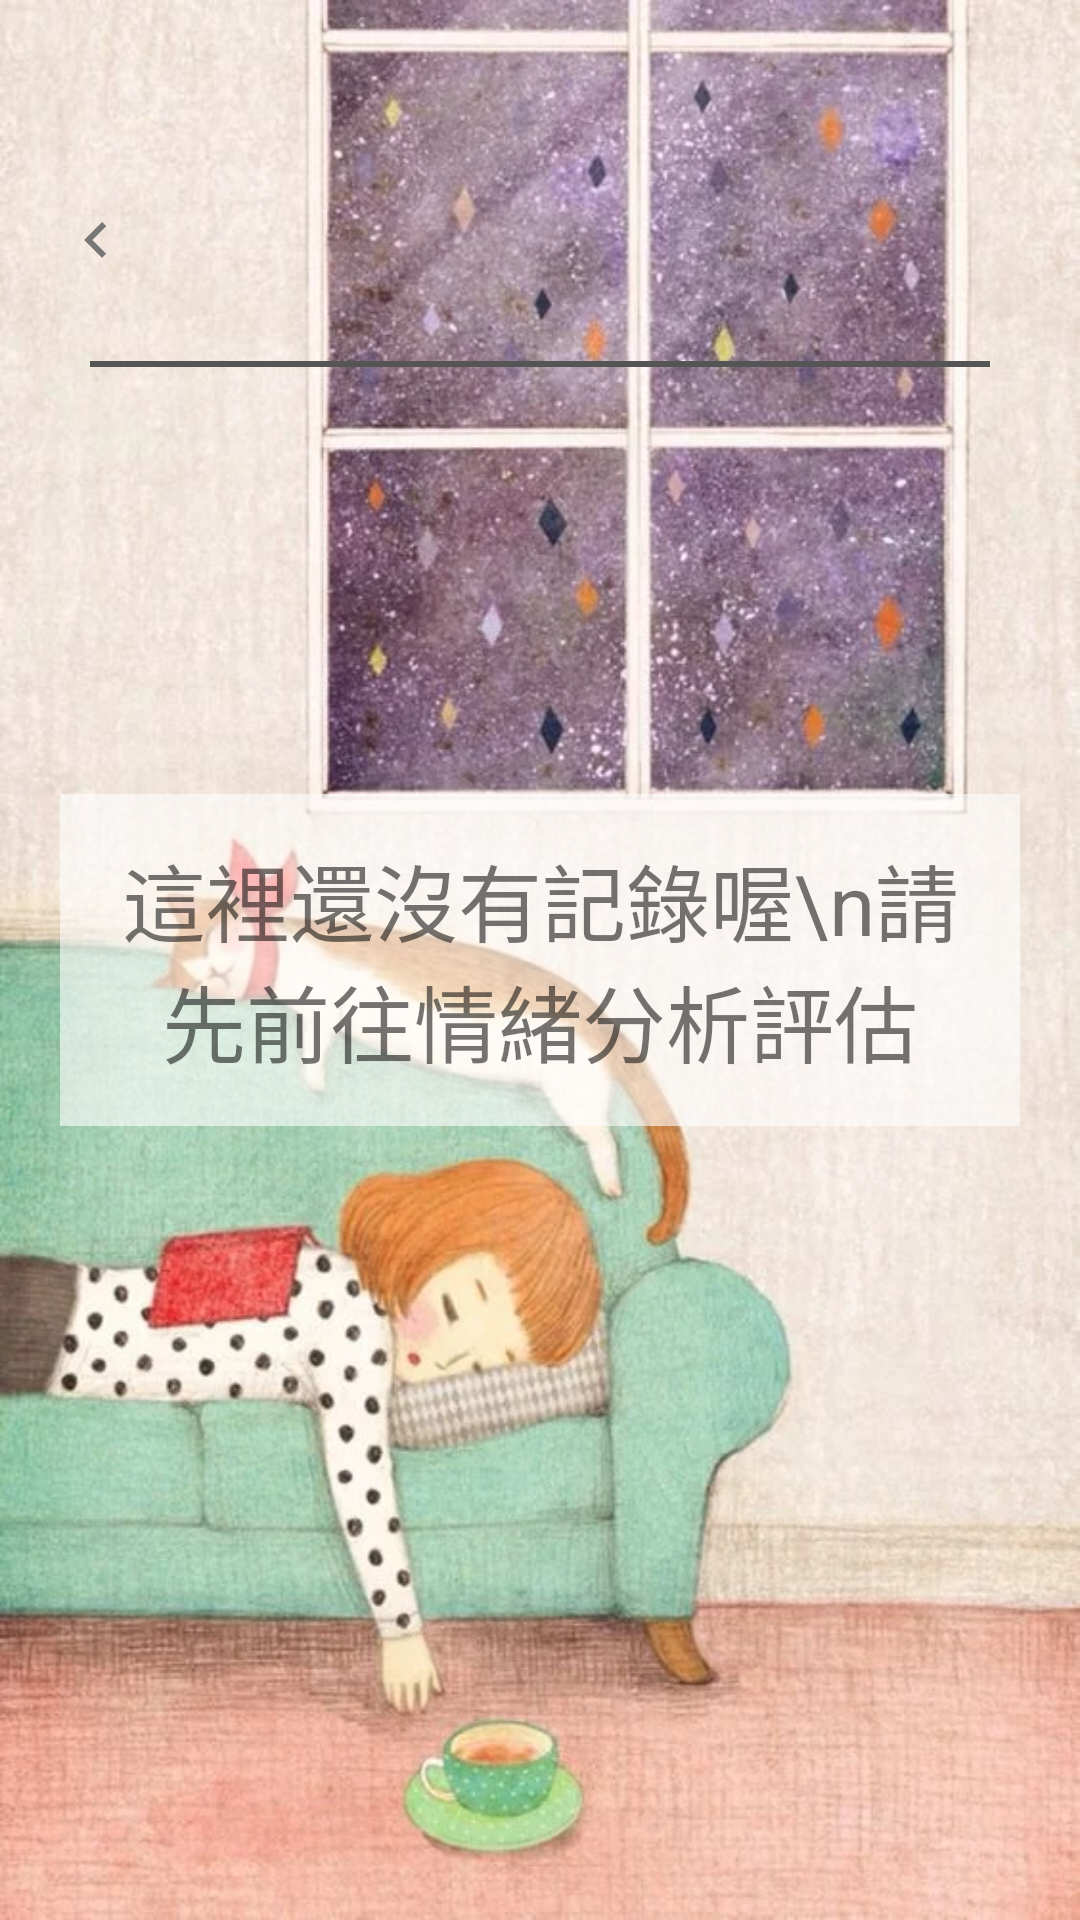

The Android layout XML behind this screen, and the referenced resources:
<!-- AndroidManifest.xml: application theme Theme.PetManage -->
<!-- res/layout/activity_pet_health_manage.xml -->
<?xml version="1.0" encoding="utf-8"?>
<RelativeLayout xmlns:android="http://schemas.android.com/apk/res/android"
    xmlns:app="http://schemas.android.com/apk/res-auto"
    xmlns:tools="http://schemas.android.com/tools"
    android:layout_width="match_parent"
    android:layout_height="match_parent"
    android:background="@drawable/pet_manage_img"
    tools:context=".PetHealthManage">

    
    <LinearLayout
        android:layout_width="match_parent"
        android:layout_height="wrap_content"
        android:id="@+id/title_layout"
        android:orientation="horizontal">
        <TextView
            android:layout_marginTop="60dp"
            android:layout_marginLeft="20dp"
            android:textSize="30dp"
            android:textStyle="bold"
            android:textColor="#555"
            android:layout_width="wrap_content"
            android:layout_height="wrap_content"
            android:id="@+id/back"
            android:drawableLeft="@drawable/pointer_left"/>
        <TextView
            android:id="@+id/title_text"
            android:layout_width="match_parent"
            android:layout_height="wrap_content"
            android:layout_marginTop="60dp"
            android:layout_marginRight="20dp"
            android:textStyle="bold"
            android:gravity="center"
            android:textSize="22dp"
            android:textColor="#FF000000"
            android:text=""/>

    </LinearLayout>

    <View
        android:layout_width="match_parent"
        android:layout_height="2dp"
        android:id="@+id/bar"
        android:layout_marginTop="20dp"
        android:layout_marginBottom="15dp"
        android:layout_marginLeft="30dp"
        android:layout_marginRight="30dp"
        android:layout_below="@+id/title_layout"
        android:background="#555"/>

    <LinearLayout
        android:layout_width="match_parent"
        android:layout_height="match_parent"
        android:orientation="vertical"
        android:gravity="center"
        android:id="@+id/before_layout">
        <TextView
            android:layout_width="match_parent"
            android:layout_height="wrap_content"
            android:gravity="center"
            android:background="#99ffffff"
            android:layout_marginLeft="20dp"
            android:layout_marginRight="20dp"
            android:textSize="28dp"
            android:padding="15dp"
            android:text="這裡還沒有記錄喔\n請先前往情緒分析評估"/>

    </LinearLayout>

    <ScrollView
        android:layout_width="match_parent"
        android:layout_height="match_parent"
        android:layout_marginTop="10dp"
        android:layout_below="@+id/bar"
        android:scrollbars="vertical"
        android:fadingEdge="vertical">

        <LinearLayout
            android:layout_width="match_parent"
            android:layout_height="wrap_content"
            android:orientation="vertical"
            android:id="@+id/layout">
        </LinearLayout>

    </ScrollView>

</RelativeLayout>
<!-- resources referenced by this layout -->
<resources>
  <!-- drawable pet_manage_img: jpg bitmap (drawable-v24, 100664 bytes) -->
  <!-- drawable pointer_left (drawable) -->
  <vector android:autoMirrored="true" android:height="24dp"
      android:tint="#777777" android:viewportHeight="24"
      android:viewportWidth="24" android:width="24dp" xmlns:android="http://schemas.android.com/apk/res/android">
      <path android:fillColor="@android:color/white" android:pathData="M15.41,16.59L10.83,12l4.58,-4.59L14,6l-6,6 6,6 1.41,-1.41z"/>
  </vector>
  <style name="Theme.PetManage" parent="Theme.MaterialComponents.DayNight.NoActionBar">
          
          <item name="colorPrimary">@color/purple_500</item>
          <item name="colorPrimaryVariant">@color/purple_700</item>
          <item name="colorOnPrimary">@color/white</item>
          
          <item name="colorSecondary">@color/teal_200</item>
          <item name="colorSecondaryVariant">@color/teal_700</item>
          <item name="colorOnSecondary">@color/black</item>
          
          <item name="android:statusBarColor">?attr/colorPrimaryVariant</item>
          
      </style>
  <!-- not gathered from this repository: default colours our renderer supplied (Android Studio template values) -->
  <color name="purple_500">#FF6200EE</color>
  <color name="purple_700">#FF3700B3</color>
  <color name="teal_200">#FF03DAC5</color>
  <color name="teal_700">#FF018786</color>
  <color name="black">#FF000000</color>
  <color name="white">#FFFFFFFF</color>
</resources>
